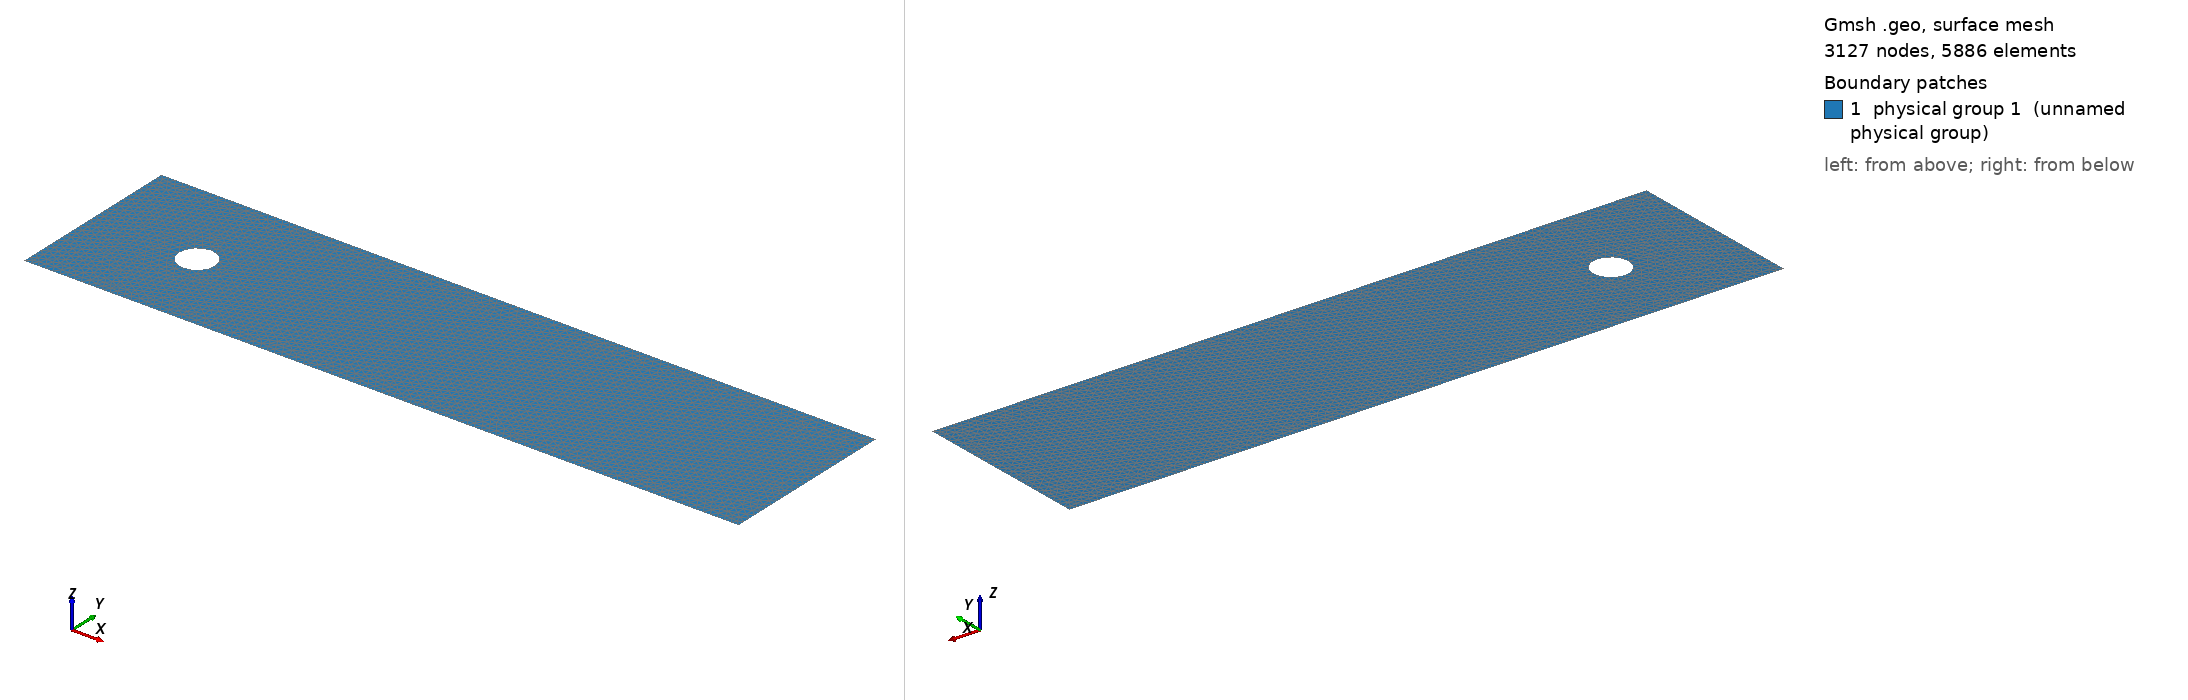

Gmsh geometry script, surface-meshed: 3127 nodes, 5886 surface elements. Boundary patches (legend numbers): 1 physical group 1 (unnamed physical group). Left view from above one corner, right view from below the opposite corner. Legend entries are the model's physical surfaces. The drawing asked Gmsh for element sizes between 1% and 20% of the model's largest extent; the script's own settings can give other sizes.

=== fpc_uns.geo (drawn) ===
// -----------------------------------------------------------------------------
//
//  Gmsh GEO tutorial 18
//
//  Periodic meshes
//
// -----------------------------------------------------------------------------

// Periodic meshing constraints can be imposed on surfaces and curves.

// Let's use the OpenCASCADE geometry kernel to build two geometries.

SetFactory("OpenCASCADE");

// -----------------------------------------------------------------------------
// Geometry parameters
// -----------------------------------------------------------------------------

C = 1;

Origin_X = 0;
Origin_Y = 0;
Origin_Z = 0;

Lx = 20;
Ly = 5;
Lz = 0;

// -----------------------------------------------------------------------------
// Symmetry-breaking parameter
//
// If circle_y_shift = 0, the geometry is symmetric about y = 0.
// Positive values move the cylinder upward.
// Negative values move the cylinder downward.
// -----------------------------------------------------------------------------

circle_y_shift = -0.1;

// Channel placement.
// With CY = Ly/2 and ylo = Origin_Y - CY,
// the channel extends from y = -Ly/2 to y = +Ly/2.
CX = 3;       // center of circle measured from x-low of channel
CY = Ly/2;    // half channel height
CZ = Lz/2;

xlo = Origin_X - CX;
ylo = Origin_Y - CY;
zlo = Origin_Z - CZ;

// Circle center.
// If circle_y_shift = 0, this is exactly (Origin_X, Origin_Y, Origin_Z).
Circle_CX = Origin_X;
Circle_CY = Origin_Y + circle_y_shift;
Circle_CZ = Origin_Z;

// Mesh sizes
lc = 0.5;
lc_af = 0.5;

// -----------------------------------------------------------------------------
// Geometry
// -----------------------------------------------------------------------------

Rectangle(1) = {xlo, ylo, 0, Lx, Ly, 0};

// Obstacle/cylinder
Sradius = 0.5;

Circle(7) = {Circle_CX, Circle_CY, Circle_CZ, Sradius, 0, 2*Pi};

Curve Loop(2) = {7};

Plane Surface(2) = {2};

// Remove cylinder from channel region
s = 9;
BooleanDifference(s) = { Surface{1}; Delete; }{ Surface{2}; Delete; };

// -----------------------------------------------------------------------------
// Physical groups
//
// Configure which curves/surfaces get boundary/domain attributes.
// These curve IDs are assumed from the current BooleanDifference result.
// If you change the geometry substantially, verify with Gmsh GUI.
// -----------------------------------------------------------------------------

Physical Line(1) = {2}; // -x
Physical Line(2) = {3}; // +x
Physical Line(3) = {1}; // -y
Physical Line(4) = {4}; // +y
Physical Curve(7) = {5}; // cylinder/stator

Physical Surface(1) = {s};

// -----------------------------------------------------------------------------
// Mesh configuration
// -----------------------------------------------------------------------------

// Refinement around the cylinder boundary
F1 = 1;
Field[F1] = Distance;
Field[F1].CurvesList = {5};
Field[F1].Sampling = 100;

F2 = 2;
Field[F2] = Threshold;
Field[F2].InField = F1;
Field[F2].SizeMin = lc / 10;
Field[F2].SizeMax = lc / 2;
Field[F2].DistMin = 1.0 * C;
Field[F2].DistMax = 2.0 * C;

// Refinement along a line through the cylinder center.
// If circle_y_shift = 0, this line is y = 0.
// If circle_y_shift != 0, the refinement band follows the shifted cylinder.
p = newp;
nDistPts = 50;

For i In {0:nDistPts}
     x = xlo + i * Lx / nDistPts;
     Point(p + i) = {x, circle_y_shift, 0, lc_af};
EndFor

// Rotate {{0, 0, -1}, {0.5, 0, 0}, AoA} { Point{p:p+nDistPts}; }

F6 = 6;
Field[F6] = Distance;
Field[F6].PointsList = {p:p+nDistPts};

F7 = 7;
Field[F7] = Threshold;
Field[F7].InField = F6;
Field[F7].SizeMin = lc / 10;
Field[F7].SizeMax = lc / 4;
Field[F7].DistMin = 1.0 * C;
Field[F7].DistMax = 2.0 * C;

// -----------------------------------------------------------------------------
// Optional box refinement fields, currently disabled
// -----------------------------------------------------------------------------

// Field[1] = Box;
// Field[1].VIn = lc/5;
// Field[1].VOut = lc/2;
// Field[1].XMin = origin_x + 0;
// Field[1].XMax = origin_x + Lx;
// Field[1].YMin = - Cr/3;
// Field[1].YMax = + Cr/3;
// Field[1].ZMin = 0;
// Field[1].ZMax = 0;

// Field[2] = Box;
// Field[2].VIn  = lc/10;
// Field[2].VOut = lc;
// Field[2].XMin = airfoil_offset_x - Cr/10;
// Field[2].XMax = airfoil_offset_x + Cr + Cr/10;
// Field[2].YMin = airfoil_offset_y - Cr/10;
// Field[2].YMax = airfoil_offset_y + Cr/6;
// Field[2].ZMin = 0;
// Field[2].ZMax = 0;

// -----------------------------------------------------------------------------
// Background mesh field
// -----------------------------------------------------------------------------

Field[10] = Min;
Field[10].FieldsList = {F2, F7};

Background Field = 10;
